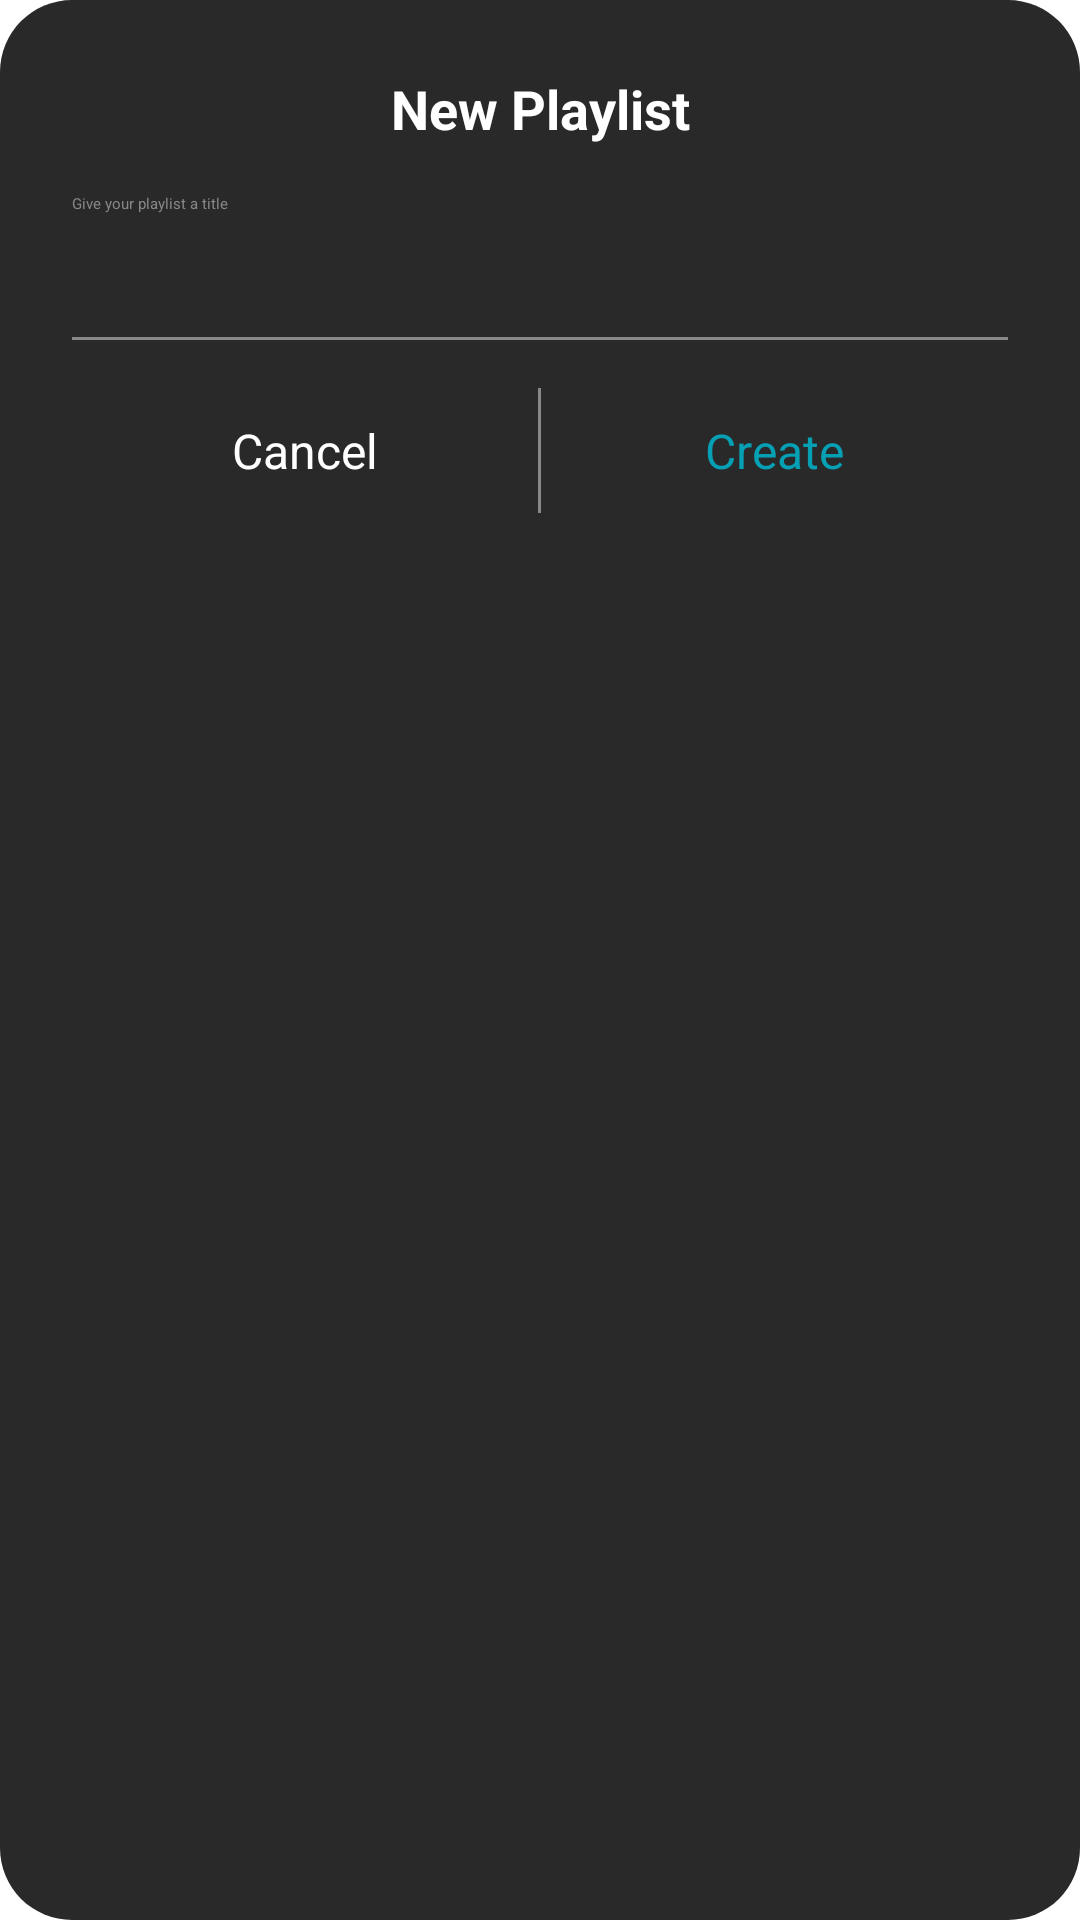

The Android layout XML behind this screen, and the referenced resources:
<!-- AndroidManifest.xml: application theme Base.Theme.haonv -->
<!-- res/layout/dialog_add_playlist.xml -->
<?xml version="1.0" encoding="utf-8"?>
<LinearLayout xmlns:android="http://schemas.android.com/apk/res/android"
    android:layout_width="wrap_content"
    android:layout_height="wrap_content"
    android:orientation="vertical"
    android:padding="24dp"
    android:background="@drawable/border_dialog_playlist">

    
    <TextView
        android:id="@+id/tvTitle"
        android:layout_width="match_parent"
        android:layout_height="wrap_content"
        android:text="@string/dialog_playlist_add"
        android:textSize="18sp"
        android:textStyle="bold"
        android:textColor="@android:color/white"
        android:gravity="center"
        android:paddingBottom="16dp"/>

    
    <EditText
        android:id="@+id/edtPlaylistName"
        android:layout_width="match_parent"
        android:layout_height="wrap_content"
        android:hint="@string/dialog_playlist_text_holder"
        android:background="@null"
        android:textColor="@android:color/white"
        android:textColorHint="#888888"
        android:paddingBottom="5dp"
        android:minHeight="48dp"

        android:singleLine="true"
        android:inputType="text"/>

    
    <View
        android:layout_width="match_parent"
        android:layout_height="1dp"
        android:background="#888888"
        android:layout_marginBottom="16dp"/>

    
    <LinearLayout
        android:layout_width="match_parent"
        android:layout_height="wrap_content"
        android:orientation="horizontal"
        android:weightSum="2">

        <TextView
            android:id="@+id/btnCancel"
            android:layout_width="0dp"
            android:layout_height="wrap_content"
            android:layout_weight="1"
            android:text="@string/dialog_playlist_cancel_text"
            android:textSize="16sp"
            android:textColor="@android:color/white"
            android:gravity="center"
            android:padding="10dp"/>

        <View
            android:layout_width="1dp"
            android:layout_height="match_parent"
            android:background="#888888"/>

        <TextView
            android:id="@+id/btnCreate"
            android:layout_width="0dp"
            android:layout_height="wrap_content"
            android:layout_weight="1"
            android:text="@string/dialog_playlist_create_text"
            android:textColor="@color/primary_color"
            android:textSize="16sp"
            android:gravity="center"
            android:padding="10dp"/>
    </LinearLayout>

</LinearLayout>
<!-- resources referenced by this layout -->
<resources>
  <color name="primary_color">#06A0B5</color>
  <!-- drawable border_dialog_playlist (drawable) -->
  <shape xmlns:android="http://schemas.android.com/apk/res/android">
      <solid android:color="#292929"/>
      <corners android:radius="24dp"/>
  </shape>
  <string name="dialog_playlist_add">New Playlist</string>
  <string name="dialog_playlist_cancel_text">Cancel</string>
  <string name="dialog_playlist_create_text">Create</string>
  <string name="dialog_playlist_text_holder">Give your playlist a title</string>
  <style name="Base.Theme.haonv" parent="Theme.Material3.DayNight.NoActionBar">
          
          
      </style>
</resources>
